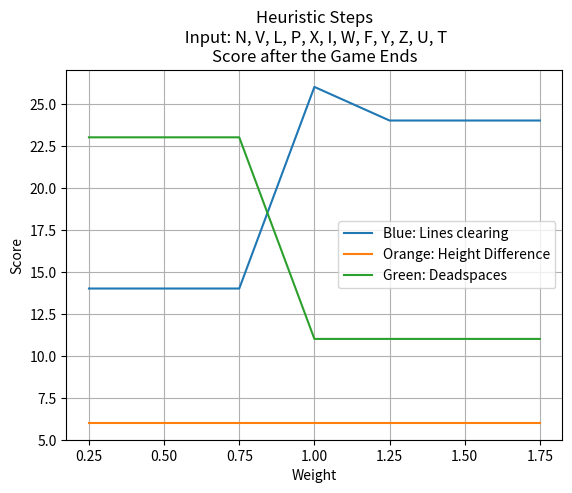

Write Python code to recreate this figure.
import matplotlib.pyplot as plt
import numpy as np

xPoints = np.array([0.25, 0.5, 0.75, 1, 1.25, 1.5, 1.75])

# yPoints1 = np.array([9, 9, 9, 9, 9, 9, 9])
# yPoints2 = np.array([6, 6, 6, 6, 6, 6, 6])
# yPoints3 = np.array([10, 10, 10, 8, 8, 8, 8])

yPoints1 = np.array([14, 14, 14, 26, 24, 24, 24])
yPoints2 = np.array([6, 6, 6, 6, 6, 6, 6])
yPoints3 = np.array([23, 23, 23, 11, 11, 11, 11])

plt.title("Heuristic Steps\n Input: N, V, L, P, X, I, W, F, Y, Z, U, T\nScore after the Game Ends")

plt.xlabel("Weight")
plt.ylabel("Score")

plt.xticks(xPoints)
plt.ylim([5, 27])

plt.plot(xPoints, yPoints1)
plt.plot(xPoints, yPoints2)
plt.plot(xPoints, yPoints3)
plt.legend(["Blue: Lines clearing", "Orange: Height Difference", "Green: Deadspaces"])
plt.grid()
plt.show()
